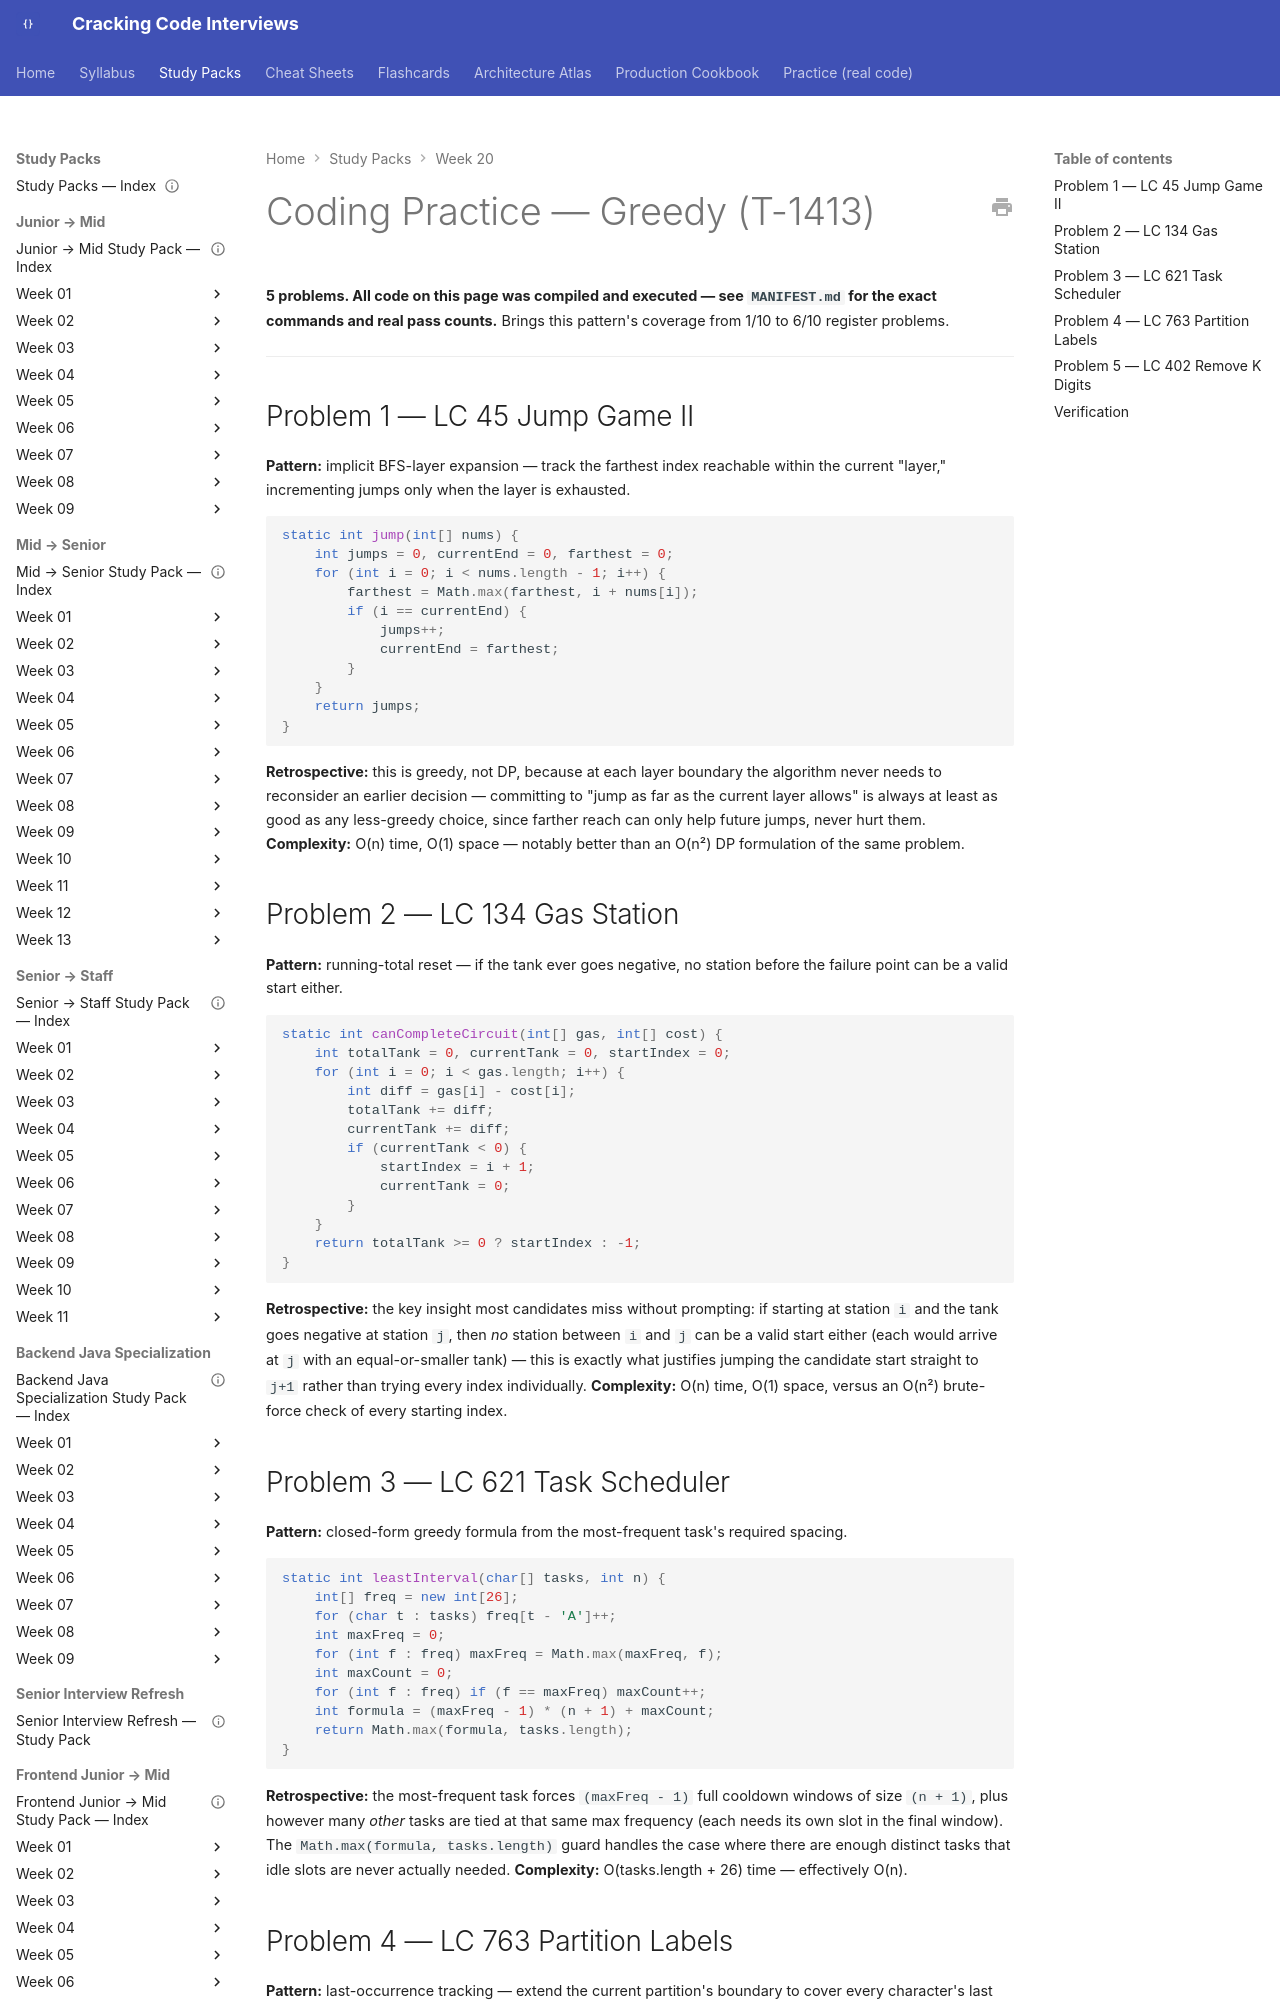

repository: JuanMelendres/cracking-code-interviews · page: study-packs/week-20/02-greedy-coding-practice/index.html · generator: mkdocs

---
title: "Coding Practice — Greedy (T-1413)"
week: 20
document_type: study-pack-coding-practice
status: draft
last_reviewed: 2026-08-03
---

# Coding Practice — Greedy (T-1413)

**5 problems. All code on this page was compiled and executed — see `MANIFEST.md` for the exact commands and real pass counts.** Brings this pattern's coverage from 1/10 to 6/10 register problems.

---

## Problem 1 — LC 45 Jump Game II

**Pattern:** implicit BFS-layer expansion — track the farthest index reachable within the current "layer," incrementing jumps only when the layer is exhausted.

```java
static int jump(int[] nums) {
    int jumps = 0, currentEnd = 0, farthest = 0;
    for (int i = 0; i < nums.length - 1; i++) {
        farthest = Math.max(farthest, i + nums[i]);
        if (i == currentEnd) {
            jumps++;
            currentEnd = farthest;
        }
    }
    return jumps;
}
```

**Retrospective:** this is greedy, not DP, because at each layer boundary the algorithm never needs to reconsider an earlier decision — committing to "jump as far as the current layer allows" is always at least as good as any less-greedy choice, since farther reach can only help future jumps, never hurt them. **Complexity:** O(n) time, O(1) space — notably better than an O(n²) DP formulation of the same problem.

## Problem 2 — LC 134 Gas Station

**Pattern:** running-total reset — if the tank ever goes negative, no station before the failure point can be a valid start either.

```java
static int canCompleteCircuit(int[] gas, int[] cost) {
    int totalTank = 0, currentTank = 0, startIndex = 0;
    for (int i = 0; i < gas.length; i++) {
        int diff = gas[i] - cost[i];
        totalTank += diff;
        currentTank += diff;
        if (currentTank < 0) {
            startIndex = i + 1;
            currentTank = 0;
        }
    }
    return totalTank >= 0 ? startIndex : -1;
}
```

**Retrospective:** the key insight most candidates miss without prompting: if starting at station `i` and the tank goes negative at station `j`, then *no* station between `i` and `j` can be a valid start either (each would arrive at `j` with an equal-or-smaller tank) — this is exactly what justifies jumping the candidate start straight to `j+1` rather than trying every index individually. **Complexity:** O(n) time, O(1) space, versus an O(n²) brute-force check of every starting index.
